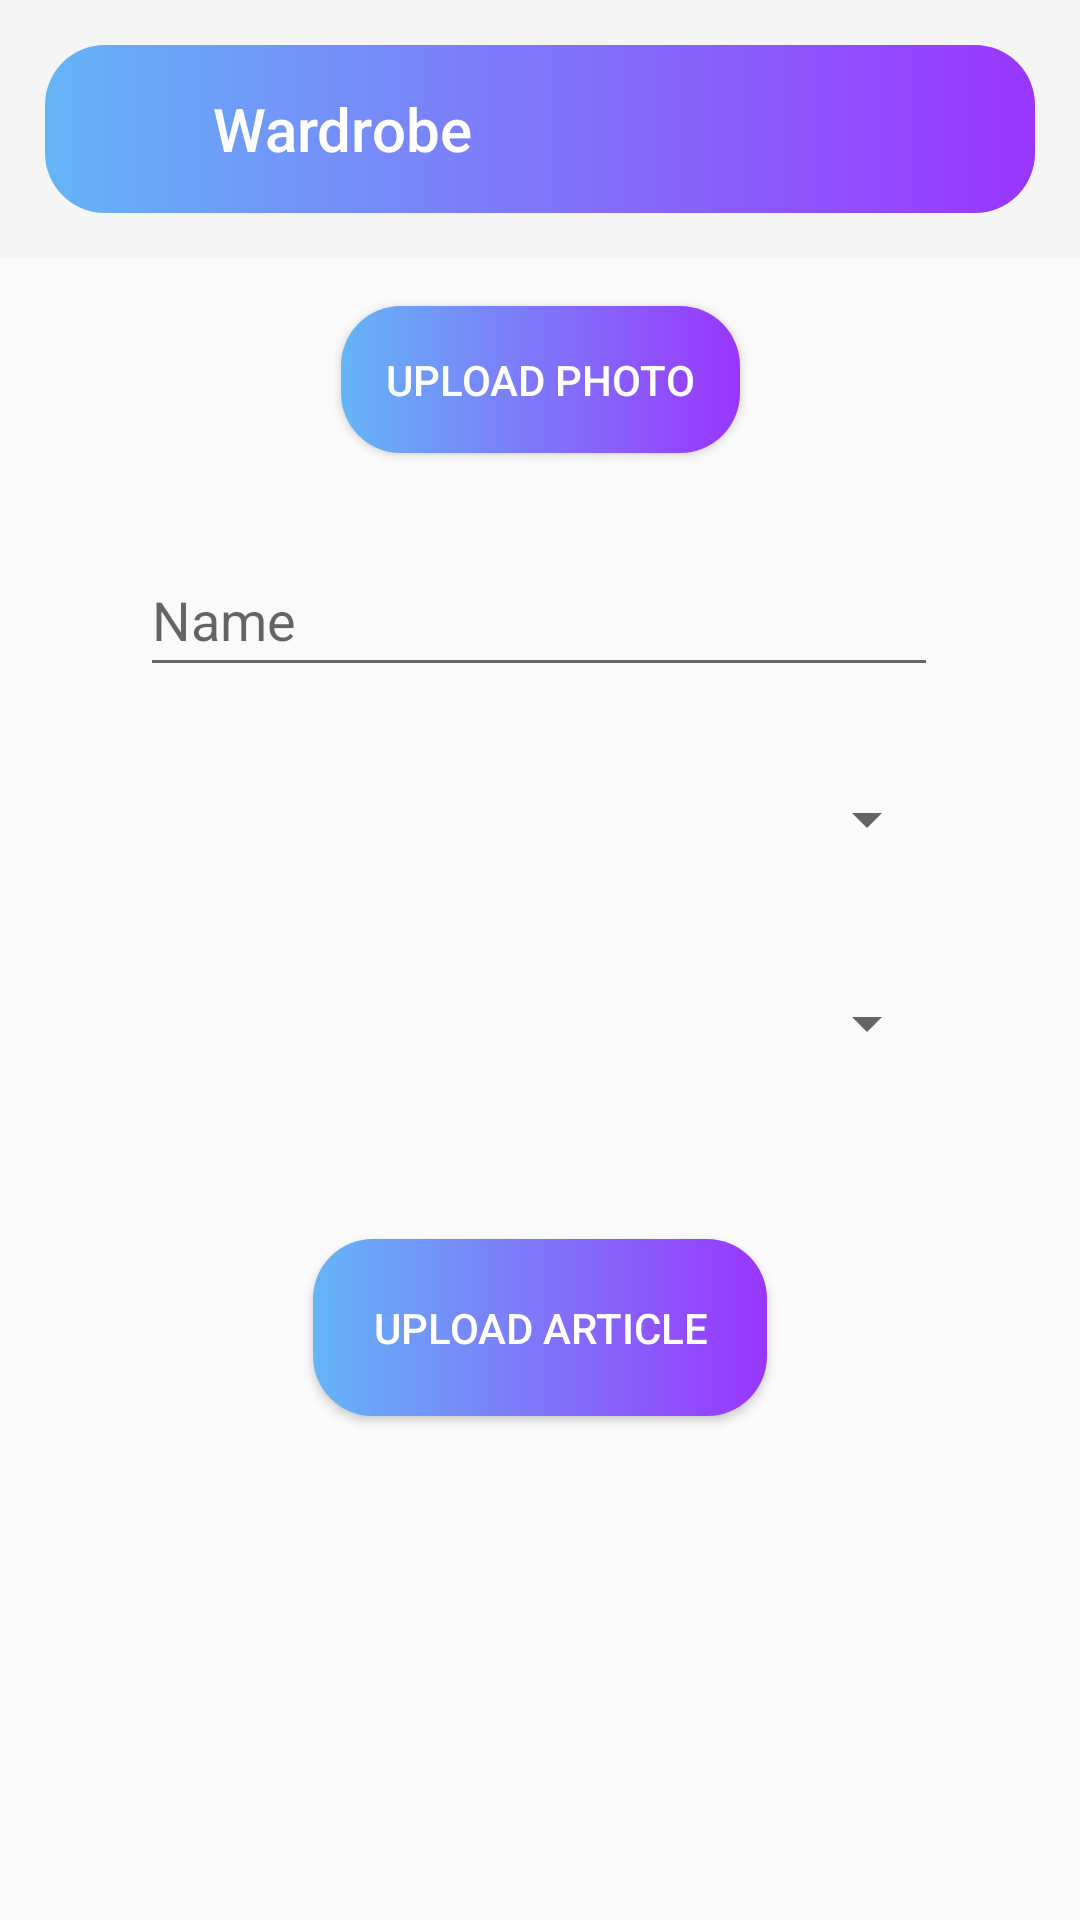

Produce the Android XML layout that renders to this screen, including the resource entries it uses.
<!-- AndroidManifest.xml: application theme Theme.AppCompat.DayNight.NoActionBar -->
<!-- res/layout/activity_upload_photo.xml -->
<?xml version="1.0" encoding="utf-8"?>
<androidx.constraintlayout.widget.ConstraintLayout xmlns:android="http://schemas.android.com/apk/res/android"
    xmlns:app="http://schemas.android.com/apk/res-auto"
    xmlns:tools="http://schemas.android.com/tools"
    android:layout_width="match_parent"
    android:layout_height="match_parent"
    tools:context=".UploadPhotoActivity">

    <com.google.android.material.appbar.AppBarLayout
        android:id="@+id/appBarLayout"
        android:layout_width="match_parent"
        android:layout_height="wrap_content"
        app:layout_constraintEnd_toEndOf="parent"
        app:layout_constraintStart_toStartOf="parent"
        app:layout_constraintTop_toTopOf="parent">

        <androidx.constraintlayout.widget.ConstraintLayout
            android:layout_width="match_parent"
            android:layout_height="match_parent"
            android:background="@drawable/grad"
            android:layout_margin="15dp">

            <ImageButton
                android:id="@+id/back"
                android:layout_width="wrap_content"
                android:layout_height="wrap_content"
                android:layout_marginStart="5dp"
                android:backgroundTint="@color/transparent"
                android:contentDescription="Back"
                android:foregroundGravity="center"
                android:minHeight="48dp"
                android:src="@drawable/back"
                android:verticalScrollbarPosition="left"
                app:layout_constraintBottom_toBottomOf="parent"
                app:layout_constraintStart_toStartOf="parent"
                app:layout_constraintTop_toTopOf="parent" />
            
            <androidx.appcompat.widget.Toolbar
                android:id="@+id/toolbar"
                android:layout_width="match_parent"
                android:layout_height="wrap_content"
                android:layout_marginStart="40dp"
                android:minHeight="?attr/actionBarSize"
                android:theme="?attr/actionBarTheme"
                app:layout_constraintBottom_toBottomOf="parent"
                app:layout_constraintEnd_toEndOf="parent"
                app:layout_constraintHorizontal_bias="0.8"
                app:layout_constraintStart_toEndOf="@+id/back"
                app:layout_constraintTop_toTopOf="parent"
                app:layout_constraintVertical_bias="0.0"
                app:title="@string/app_name"
                app:titleTextColor="#ffff"/>

        </androidx.constraintlayout.widget.ConstraintLayout>


    </com.google.android.material.appbar.AppBarLayout>

    <ScrollView
        android:layout_width="match_parent"
        android:layout_height="match_parent"
        android:layout_marginTop="72dp"
        app:layout_constraintTop_toBottomOf="@+id/appBarLayout"
        tools:layout_editor_absoluteX="0dp">

        <androidx.constraintlayout.widget.ConstraintLayout
            android:layout_width="match_parent"
            android:layout_height="wrap_content">


            <Button
                android:id="@+id/uploadPhoto"
                android:layout_width="wrap_content"
                android:layout_height="wrap_content"
                android:layout_marginTop="30dp"
                android:background="@drawable/grad"
                android:drawableStart="@drawable/upload_file"
                android:padding="15dp"
                android:text="Upload photo"
                android:textColor="@color/white"
                app:layout_constraintEnd_toEndOf="parent"
                app:layout_constraintStart_toStartOf="parent"
                app:layout_constraintTop_toTopOf="parent" />

            <ImageView
                android:id="@+id/top"
                android:layout_width="266dp"
                android:layout_height="312dp"
                android:layout_marginTop="28dp"
                android:contentDescription="Uploaded photo"
                android:visibility="gone"
                app:layout_constraintEnd_toEndOf="parent"
                app:layout_constraintHorizontal_bias="0.496"
                app:layout_constraintStart_toStartOf="parent"
                app:layout_constraintTop_toBottomOf="@+id/uploadPhoto"
                tools:srcCompat="@tools:sample/avatars" />

            <EditText
                android:id="@+id/picName"
                android:layout_width="266dp"
                android:layout_height="48dp"
                android:layout_marginTop="30dp"
                android:autofillHints="Name"
                android:ems="10"
                android:inputType="textPersonName"
                android:labelFor="@id/picName"
                android:hint="Name"
                app:layout_constraintEnd_toEndOf="parent"
                app:layout_constraintHorizontal_bias="0.496"
                app:layout_constraintStart_toStartOf="parent"
                app:layout_constraintTop_toBottomOf="@+id/top" />


            <Spinner
                android:id="@+id/picCategory"
                android:layout_width="266dp"
                android:layout_height="wrap_content"
                android:layout_marginTop="20dp"
                android:autofillHints="Category"
                android:contentDescription="Category"
                android:ems="10"
                android:hint="Category"
                android:minHeight="48dp"
                android:spinnerMode="dropdown"
                app:layout_constraintEnd_toEndOf="parent"
                app:layout_constraintStart_toStartOf="parent"
                app:layout_constraintTop_toBottomOf="@+id/picName" />

            <Spinner
                android:id="@+id/picColor"
                android:layout_width="266dp"
                android:layout_height="wrap_content"
                android:layout_marginTop="20dp"
                android:autofillHints="Color"
                android:contentDescription="Color"
                android:ems="10"
                android:minHeight="48dp"
                android:hint="Color"
                android:spinnerMode="dropdown"
                app:layout_constraintEnd_toEndOf="parent"
                app:layout_constraintStart_toStartOf="parent"
                app:layout_constraintTop_toBottomOf="@+id/picCategory" />

            <Button
                android:id="@+id/uploadArticle"
                android:layout_width="wrap_content"
                android:layout_height="wrap_content"
                android:layout_marginTop="48dp"
                android:background="@drawable/grad"
                android:padding="20dp"
                android:layout_marginBottom="40dp"
                android:text="Upload article"
                android:textColor="@color/white"
                app:layout_constraintBottom_toBottomOf="parent"
                app:layout_constraintEnd_toEndOf="parent"
                app:layout_constraintStart_toStartOf="parent"
                app:layout_constraintTop_toBottomOf="@+id/picColor" />
        </androidx.constraintlayout.widget.ConstraintLayout>
    </ScrollView>

</androidx.constraintlayout.widget.ConstraintLayout>
<!-- resources referenced by this layout -->
<resources>
  <color name="transparent">#00FFFFFF</color>
  <color name="white">#FFFFFFFF</color>
  <!-- drawable grad (drawable) -->
  <shape xmlns:android="http://schemas.android.com/apk/res/android"
      android:shape="rectangle">
      <gradient
          android:startColor="@color/myBlue"
          android:endColor="@color/myPurple"
          android:angle="360" />
      <corners android:radius="20dip"/>
  </shape>
  <string name="app_name">Wardrobe</string>
  <color name="myBlue">#64B5F6</color>
  <color name="myPurple">#9a36fe</color>
</resources>
